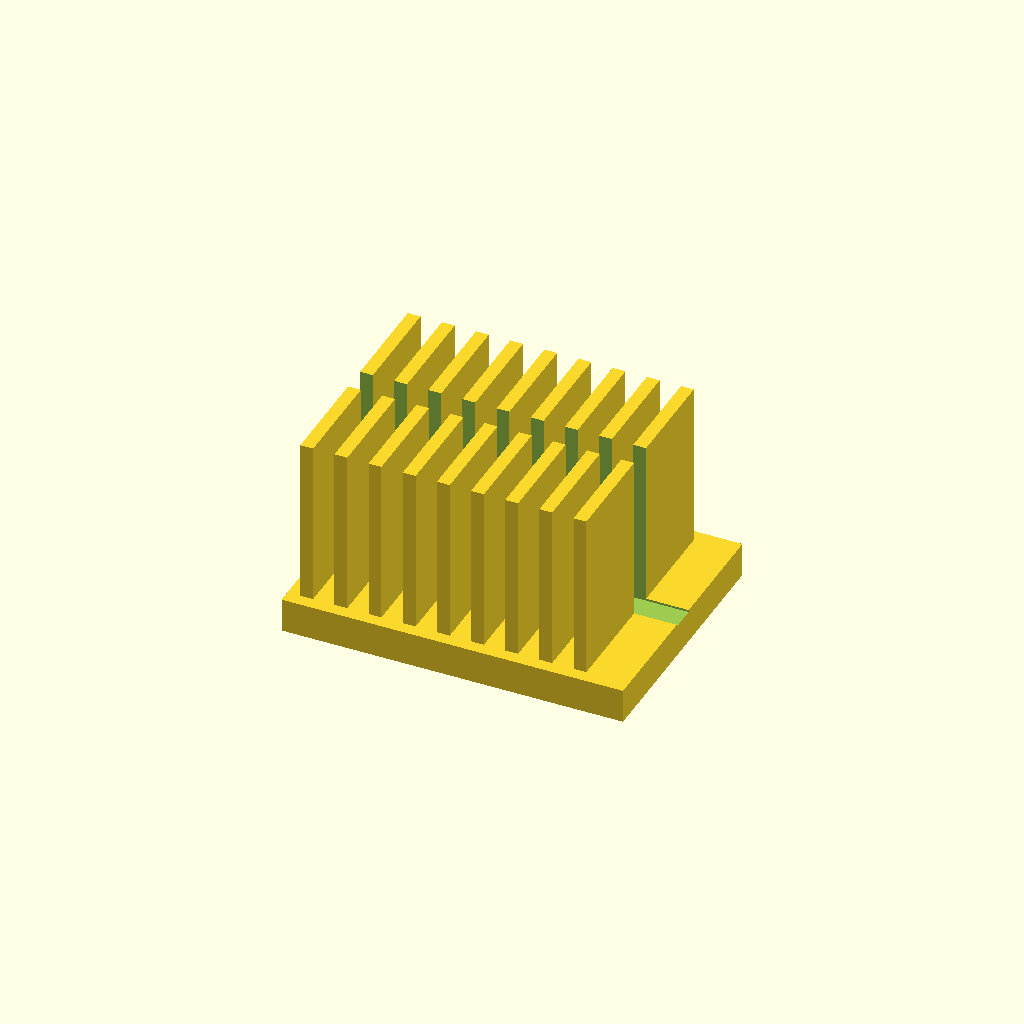
Cell 1: the model at its default parameters.
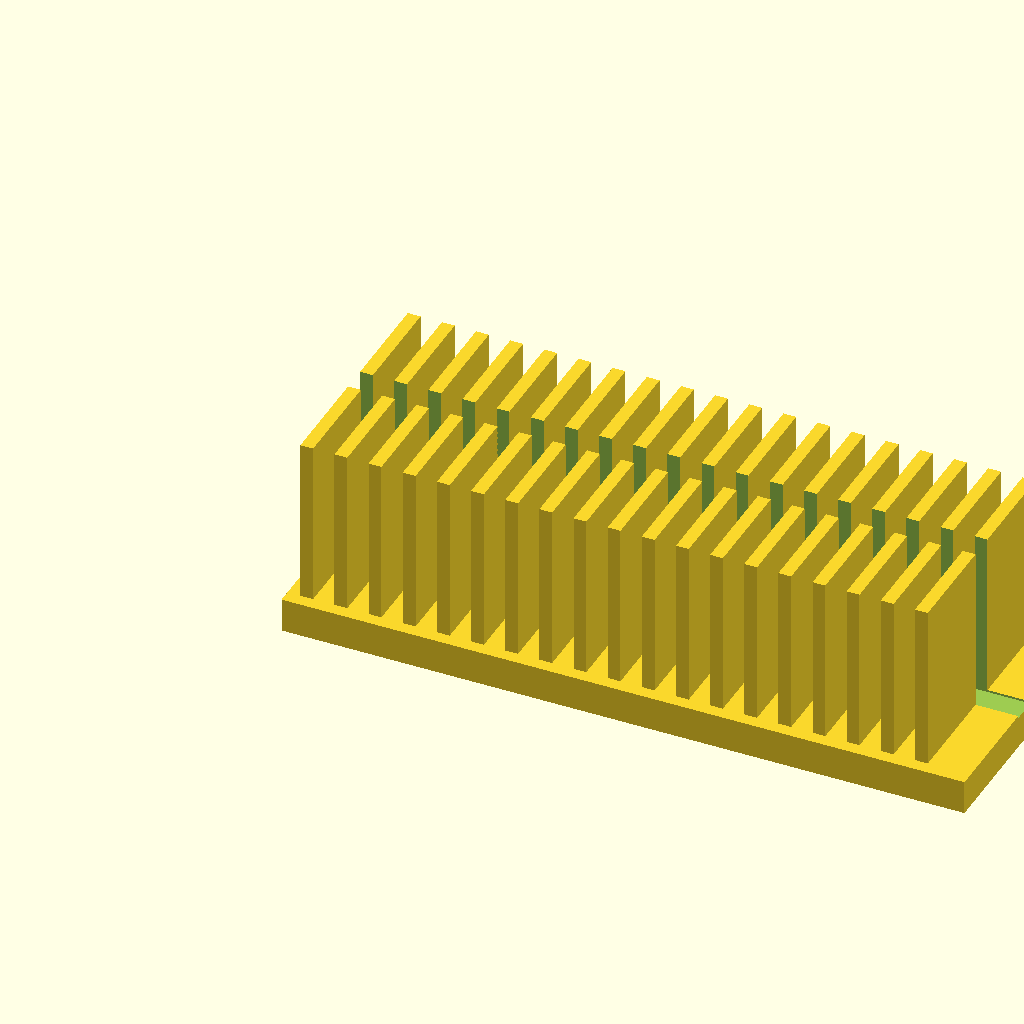
Cell 2 — base_l set to 160, the other parameters unchanged.
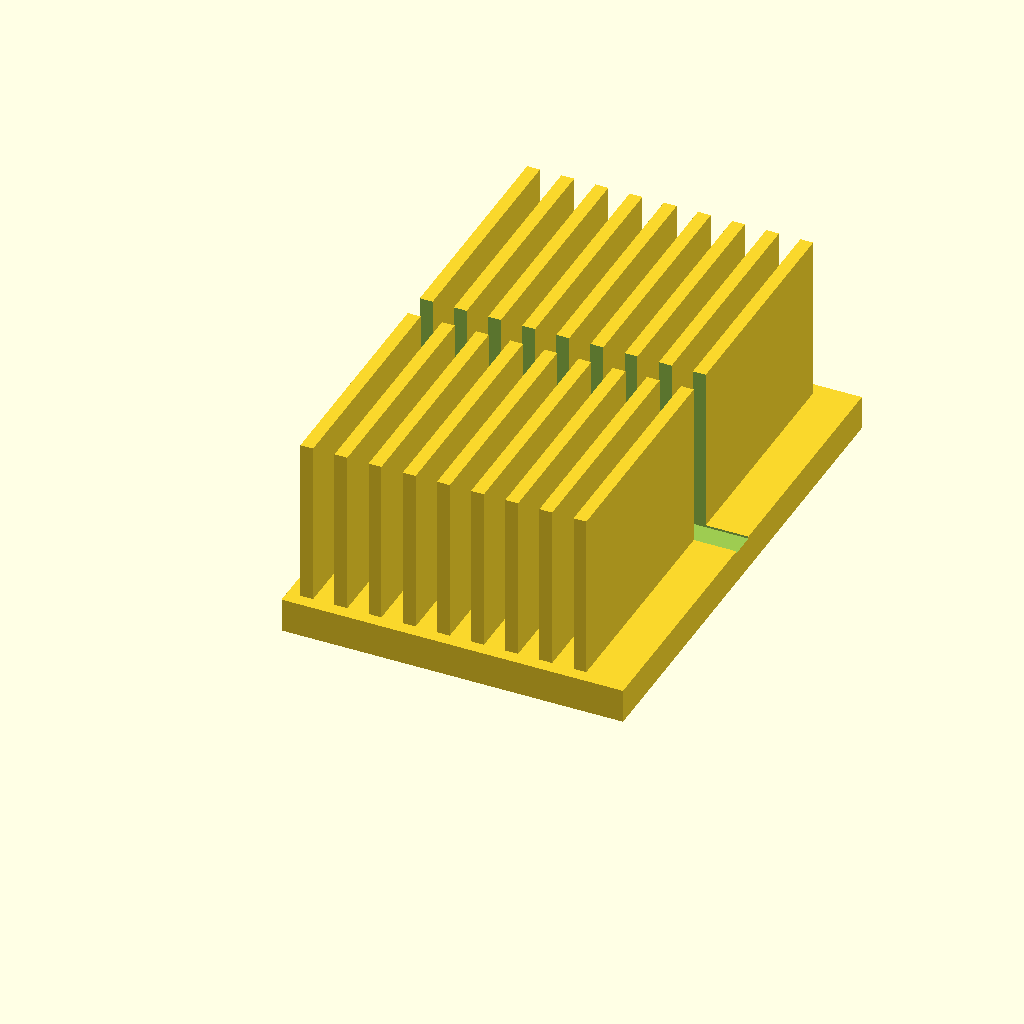
Cell 3: the same model with base_w = 120.
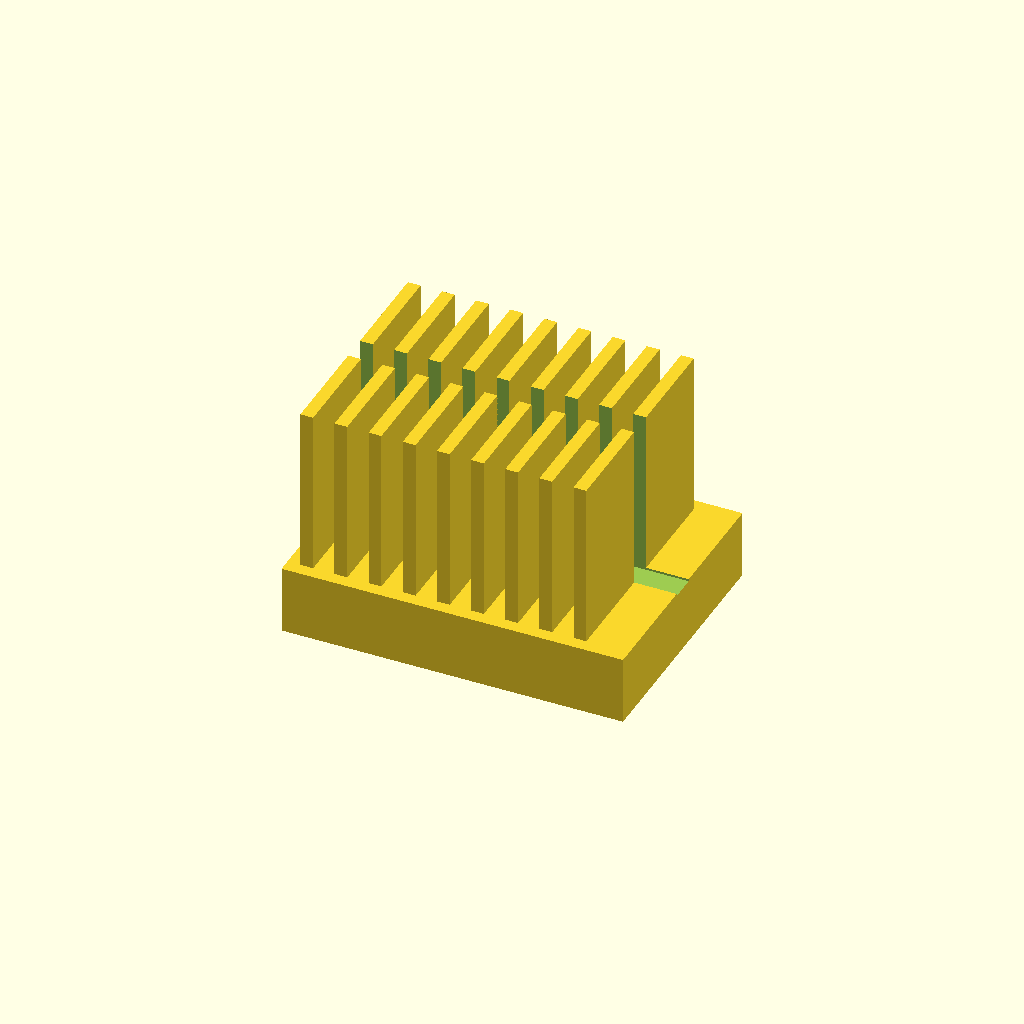
Cell 4: base_t = 16 (everything else at default).
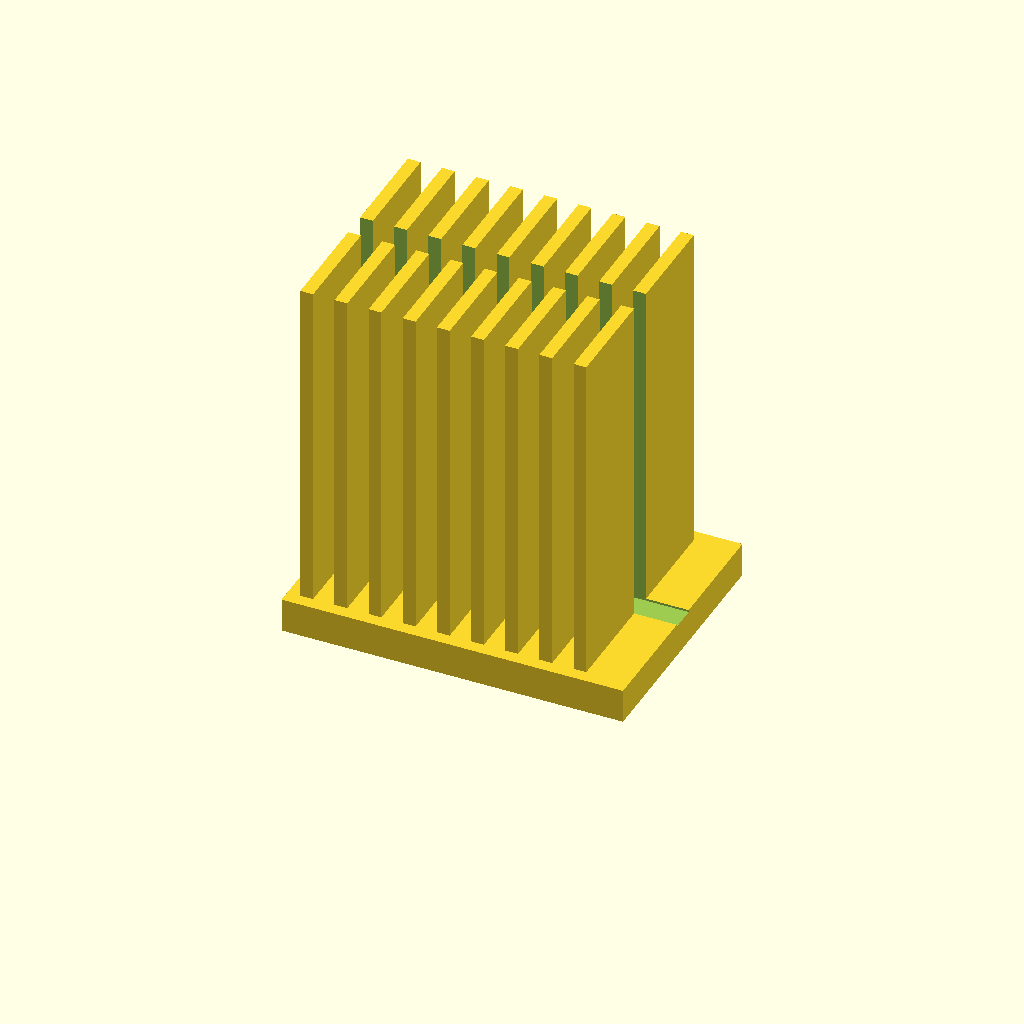
Cell 5: fin_h = 80 (everything else at default).
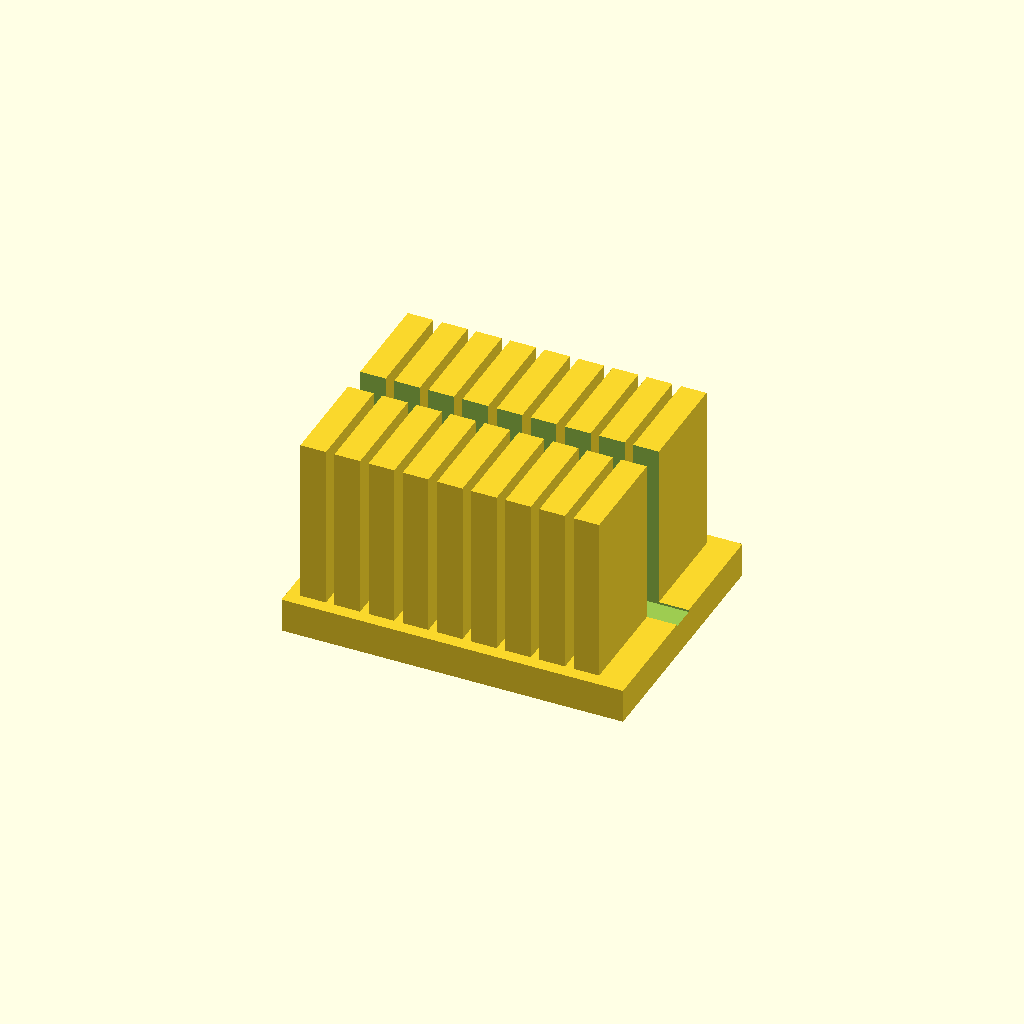
Cell 6: fin_t = 6 (everything else at default).
All cells are drawn from one camera (rotation 55°, 0°, 25°, orthographic, colour scheme Cornfield), so only the parameter changes between them.
The OpenSCAD source (optional_data/data/solid2/heatsink/part_0048.scad):
$fn = 32;

// ----------------------------------------------------------------------
// Heatsink: slotted fin block
// ----------------------------------------------------------------------

// --- parameters (mm) ---
base_l = 80;              // base length, X
base_w = 60;              // base width, Y
base_t = 8;               // base plate thickness
fin_h = 40;               // fin height above the base
fin_t = 3;                // fin thickness
edge = 3;                 // margin from the base ends
pitch = 8;                // fin pitch
slot_w = 6;               // central slot width, Y
fit_tol = 0.02;           // tolerance for press fits, mm
free_tol = 0.2;           // tolerance for clearance fits, mm

n_fins = floor((base_l - 2 * edge - fin_t) / pitch) + 1;  // fin count
total_h = base_t + fin_h - 1;  // overall height

difference() {
union() {
  cube([base_l, base_w, base_t]);
  for (i = [0 : n_fins - 1])
    translate([edge + i * pitch, edge, base_t - 1])
      cube([fin_t, base_w - 2 * edge, fin_h]);
}
  translate([-1, base_w / 2 - slot_w / 2, base_t - 0.5])
    cube([base_l + 2, slot_w, fin_h + 2]);
}
Customizer parameters (derived from the source; name, type, default, range or options):
base_l: number, default 80
base_w: number, default 60
base_t: number, default 8
fin_h: number, default 40
fin_t: number, default 3
edge: number, default 3
pitch: number, default 8
slot_w: number, default 6
fit_tol: number, default 0.02
free_tol: number, default 0.2
